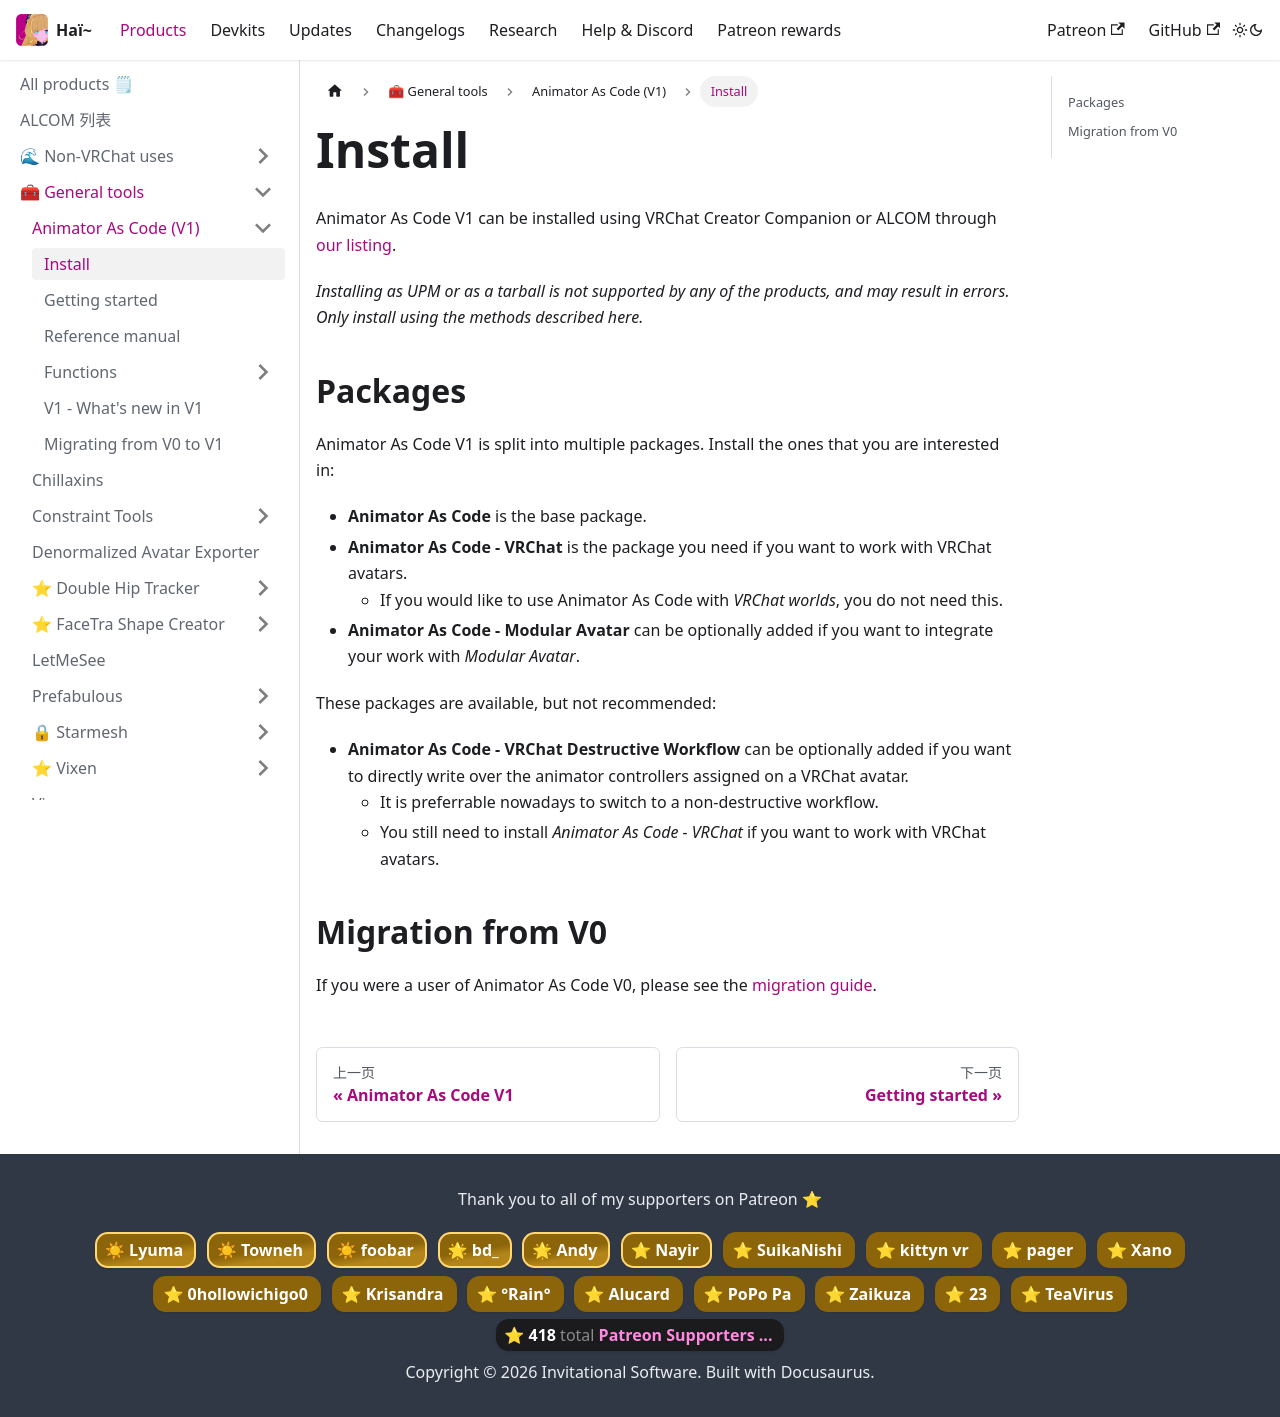

repository: hai-vr/documentation · page: zh-Hans/docs/products/animator-as-code/install.html · generator: docusaurus

---
sidebar_position: 1
---

import DownloadFootnote from "/docs/_download_footnote.mdx";

# Install

Animator As Code V1 can be installed using VRChat Creator Companion or ALCOM through [our listing](/docs/products/listing).

<DownloadFootnote />

## Packages

Animator As Code V1 is split into multiple packages. Install the ones that you are interested in:

- **Animator As Code** is the base package.
- **Animator As Code - VRChat** is the package you need if you want to work with VRChat avatars.
  - If you would like to use Animator As Code with *VRChat worlds*, you do not need this.
- **Animator As Code - Modular Avatar** can be optionally added if you want to integrate your work with *Modular Avatar*.

These packages are available, but not recommended:
- **Animator As Code - VRChat Destructive Workflow** can be optionally added if you want to directly write over the animator controllers assigned on a VRChat avatar.
  - It is preferrable nowadays to switch to a non-destructive workflow.
  - You still need to install *Animator As Code - VRChat* if you want to work with VRChat avatars.

## Migration from V0

If you were a user of Animator As Code V0, please see the [migration guide](migrating-v0-to-v1).
